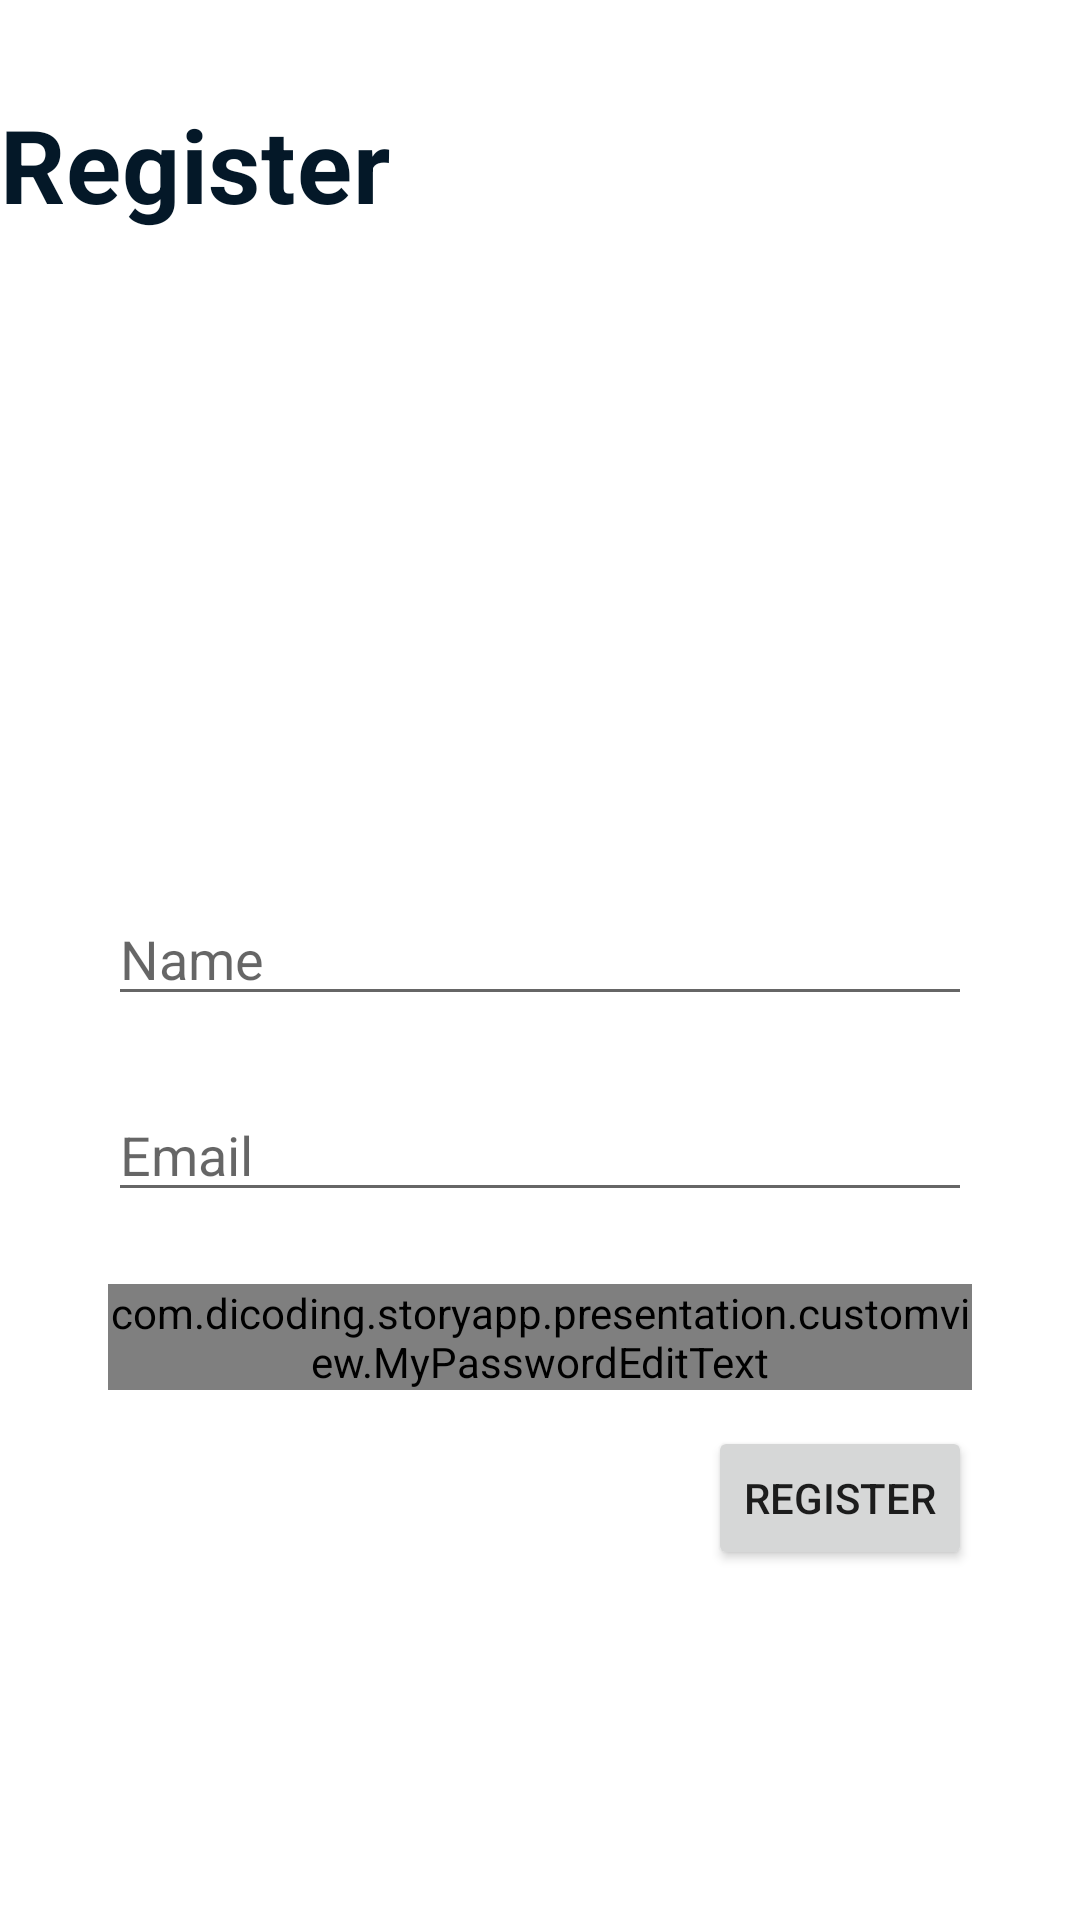

Here is an Android app screen rendered from its layout file. Give the layout XML and the strings, colors and styles it references.
<!-- AndroidManifest.xml: application theme Theme.StoryApp -->
<!-- res/layout/activity_register.xml -->
<?xml version="1.0" encoding="utf-8"?>
<androidx.constraintlayout.widget.ConstraintLayout xmlns:android="http://schemas.android.com/apk/res/android"
    xmlns:app="http://schemas.android.com/apk/res-auto"
    xmlns:tools="http://schemas.android.com/tools"
    android:layout_width="match_parent"
    android:layout_height="match_parent"
    tools:context=".presentation.auth.RegisterActivity">

    <TextView
        android:id="@+id/tv_title"
        android:layout_width="wrap_content"
        android:layout_height="wrap_content"
        android:text="@string/caption_register"
        style="@style/TextAppearance.MaterialComponents.Headline4"
        android:textColor="@color/dicoding_primary_dark"
        android:textStyle="bold"
        android:layout_marginTop="32dp"
        app:layout_constraintStart_toStartOf="parent"
        app:layout_constraintTop_toTopOf="parent" />

    <androidx.appcompat.widget.AppCompatEditText
        android:id="@+id/ed_register_name"
        android:layout_width="match_parent"
        android:layout_height="wrap_content"
        android:layout_marginTop="220dp"
        android:layout_marginHorizontal="36dp"
        android:hint="@string/hint_name"
        app:layout_constraintTop_toBottomOf="@id/tv_title">
    </androidx.appcompat.widget.AppCompatEditText>

    <androidx.appcompat.widget.AppCompatEditText
        android:id="@+id/ed_register_email"
        android:layout_width="match_parent"
        android:layout_height="wrap_content"
        android:layout_marginTop="24dp"
        android:layout_marginHorizontal="36dp"
        android:hint="@string/hint_email"
        app:layout_constraintTop_toBottomOf="@id/ed_register_name">
    </androidx.appcompat.widget.AppCompatEditText>

    <com.dicoding.storyapp.presentation.customview.MyPasswordEditText
        android:id="@+id/ed_register_password"
        android:layout_width="match_parent"
        android:layout_height="wrap_content"
        android:layout_marginTop="24dp"
        android:layout_marginHorizontal="36dp"
        android:hint="@string/hint_password"
        android:inputType="textPassword"
        app:layout_constraintTop_toBottomOf="@id/ed_register_email">
    </com.dicoding.storyapp.presentation.customview.MyPasswordEditText>

    <Button
        android:id="@+id/btn_register"
        android:layout_width="wrap_content"
        android:layout_height="wrap_content"
        android:layout_marginTop="12dp"
        android:text="@string/caption_register"
        app:layout_constraintTop_toBottomOf="@id/ed_register_password"
        app:layout_constraintEnd_toEndOf="@id/ed_register_password">
    </Button>

</androidx.constraintlayout.widget.ConstraintLayout>
<!-- resources referenced by this layout -->
<resources>
  <color name="dicoding_primary_dark">#041828</color>
  <string name="caption_register">Register</string>
  <string name="hint_email">Email</string>
  <string name="hint_name">Name</string>
  <string name="hint_password">Password</string>
  <style name="Theme.StoryApp" parent="Theme.MaterialComponents.Light.NoActionBar">
          
          <item name="colorPrimary">@color/dicoding_primary</item>
          <item name="colorPrimaryVariant">@color/dicoding_primary_light</item>
          <item name="colorOnPrimary">@color/white</item>
          
          <item name="colorSecondary">@color/dicoding_primary</item>
          <item name="colorSecondaryVariant">@color/dicoding_primary_light</item>
          <item name="colorOnSecondary">@color/black</item>
          
          <item name="android:statusBarColor" tools:targetApi="l">?attr/colorPrimaryVariant</item>
          
      </style>
  <color name="dicoding_primary">#2d3e50</color>
  <color name="dicoding_primary_light">#58687c</color>
  <color name="white">#FFFFFFFF</color>
  <color name="black">#FF000000</color>
</resources>
